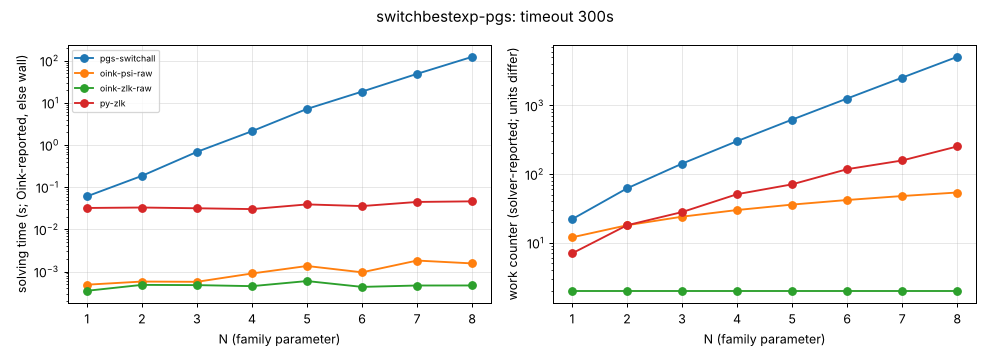

Values plotted in this chart, from the file beside it:
family, N, n, m, d, solver, status, iterations, unit, solver_s, wall_s
switchbestexp-pgs, 1, 35, 70, 34, pgs-switchall, ok, 22, iterations, , 0.0604
switchbestexp-pgs, 1, 35, 70, 34, oink-psi-raw, ok, 12, major iterations, 0.000487, 0.0048
switchbestexp-pgs, 1, 35, 70, 34, oink-zlk-raw, ok, 2, iterations, 0.000349, 0.0047
switchbestexp-pgs, 1, 35, 70, 34, py-zlk, ok, 7, iterations, , 0.0321
switchbestexp-pgs, 2, 60, 130, 60, pgs-switchall, ok, 62, iterations, , 0.1852
switchbestexp-pgs, 2, 60, 130, 60, oink-psi-raw, ok, 18, major iterations, 0.000578, 0.0056
switchbestexp-pgs, 2, 60, 130, 60, oink-zlk-raw, ok, 2, iterations, 0.000482, 0.0064
switchbestexp-pgs, 2, 60, 130, 60, py-zlk, ok, 18, iterations, , 0.0329
switchbestexp-pgs, 3, 85, 190, 84, pgs-switchall, ok, 142, iterations, , 0.6859
switchbestexp-pgs, 3, 85, 190, 84, oink-psi-raw, ok, 24, major iterations, 0.000570, 0.0052
switchbestexp-pgs, 3, 85, 190, 84, oink-zlk-raw, ok, 2, iterations, 0.000476, 0.0048
switchbestexp-pgs, 3, 85, 190, 84, py-zlk, ok, 28, iterations, , 0.0316
switchbestexp-pgs, 4, 110, 250, 110, pgs-switchall, ok, 302, iterations, , 2.122
switchbestexp-pgs, 4, 110, 250, 110, oink-psi-raw, ok, 30, major iterations, 0.000898, 0.0056
switchbestexp-pgs, 4, 110, 250, 110, oink-zlk-raw, ok, 2, iterations, 0.000450, 0.0045
switchbestexp-pgs, 4, 110, 250, 110, py-zlk, ok, 51, iterations, , 0.0302
switchbestexp-pgs, 5, 135, 310, 134, pgs-switchall, ok, 622, iterations, , 7.154
switchbestexp-pgs, 5, 135, 310, 134, oink-psi-raw, ok, 36, major iterations, 0.001352, 0.0077
switchbestexp-pgs, 5, 135, 310, 134, oink-zlk-raw, ok, 2, iterations, 0.000594, 0.0113
switchbestexp-pgs, 5, 135, 310, 134, py-zlk, ok, 71, iterations, , 0.0390
switchbestexp-pgs, 6, 160, 370, 160, pgs-switchall, ok, 1262, iterations, , 18.42
switchbestexp-pgs, 6, 160, 370, 160, oink-psi-raw, ok, 42, major iterations, 0.000957, 0.0069
switchbestexp-pgs, 6, 160, 370, 160, oink-zlk-raw, ok, 2, iterations, 0.000432, 0.0048
switchbestexp-pgs, 6, 160, 370, 160, py-zlk, ok, 118, iterations, , 0.0356
switchbestexp-pgs, 7, 185, 430, 184, pgs-switchall, ok, 2542, iterations, , 48.58
switchbestexp-pgs, 7, 185, 430, 184, oink-psi-raw, ok, 48, major iterations, 0.001819, 0.0073
switchbestexp-pgs, 7, 185, 430, 184, oink-zlk-raw, ok, 2, iterations, 0.000466, 0.0052
switchbestexp-pgs, 7, 185, 430, 184, py-zlk, ok, 158, iterations, , 0.0446
switchbestexp-pgs, 8, 210, 490, 210, pgs-switchall, ok, 5102, iterations, , 122.8
switchbestexp-pgs, 8, 210, 490, 210, oink-psi-raw, ok, 54, major iterations, 0.001557, 0.0061
switchbestexp-pgs, 8, 210, 490, 210, oink-zlk-raw, ok, 2, iterations, 0.000467, 0.0052
switchbestexp-pgs, 8, 210, 490, 210, py-zlk, ok, 253, iterations, , 0.0461
